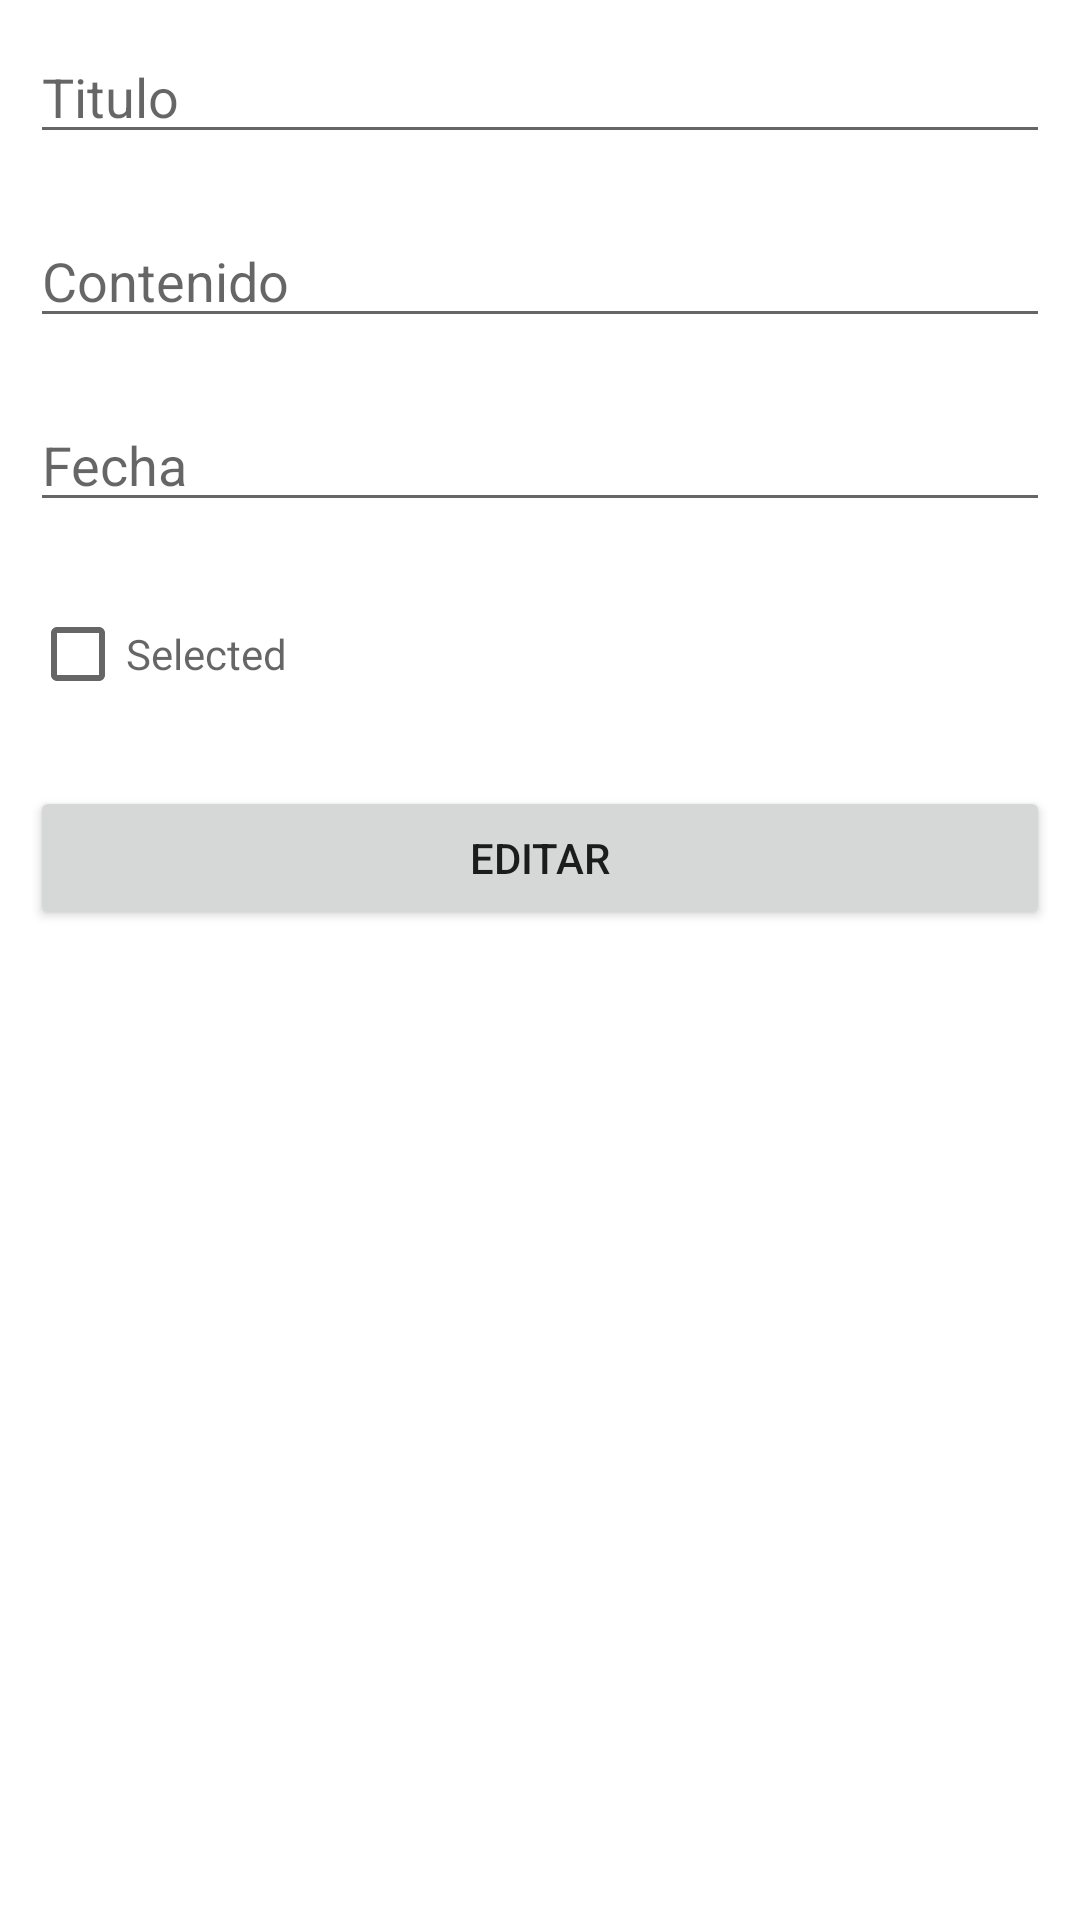

Reconstruct the res/layout file that produces this screen, plus the resources it refers to.
<!-- AndroidManifest.xml: application theme Theme.06RecyclerViewsYAlertsDialog -->
<!-- res/layout/activity_edit.xml -->
<?xml version="1.0" encoding="utf-8"?>
<LinearLayout xmlns:android="http://schemas.android.com/apk/res/android"
    xmlns:app="http://schemas.android.com/apk/res-auto"
    xmlns:tools="http://schemas.android.com/tools"
    android:layout_width="match_parent"
    android:layout_height="match_parent"
    android:orientation="vertical"
    tools:context=".EditActivity">

    <EditText
        android:id="@+id/editTextTextPersonName"
        android:layout_width="match_parent"
        android:layout_height="wrap_content"
        android:layout_margin="10dp"
        android:ems="10"
        android:hint="Titulo"
        android:inputType="textPersonName" />

    <EditText
        android:id="@+id/editTextTextPersonName2"
        android:layout_width="match_parent"
        android:layout_height="wrap_content"
        android:layout_margin="10dp"
        android:ems="10"
        android:hint="Contenido"
        android:inputType="textPersonName" />

    <EditText
        android:id="@+id/editTextTextPersonName3"
        android:layout_width="match_parent"
        android:layout_height="wrap_content"
        android:layout_margin="10dp"
        android:ems="10"
        android:hint="Fecha"
        android:inputType="textPersonName" />

    <CheckBox
        android:id="@+id/checkBox"
        android:layout_width="match_parent"
        android:layout_height="wrap_content"
        android:layout_margin="10dp"
        android:hint="Selected" />

    <Button
        android:id="@+id/button"
        android:layout_width="match_parent"
        android:layout_height="wrap_content"
        android:layout_margin="10dp"
        android:text="Editar" />
</LinearLayout>
<!-- resources referenced by this layout -->
<resources>
  <style name="Theme.06RecyclerViewsYAlertsDialog" parent="Theme.MaterialComponents.DayNight.DarkActionBar">
          
          <item name="colorPrimary">@color/purple_500</item>
          <item name="colorPrimaryVariant">@color/purple_700</item>
          <item name="colorOnPrimary">@color/white</item>
          
          <item name="colorSecondary">@color/teal_200</item>
          <item name="colorSecondaryVariant">@color/teal_700</item>
          <item name="colorOnSecondary">@color/black</item>
          
          <item name="android:statusBarColor">?attr/colorPrimaryVariant</item>
          
      </style>
  <!-- not gathered from this repository: default colours our renderer supplied (Android Studio template values) -->
  <color name="purple_500">#FF6200EE</color>
  <color name="purple_700">#FF3700B3</color>
  <color name="teal_200">#FF03DAC5</color>
  <color name="teal_700">#FF018786</color>
  <color name="black">#FF000000</color>
  <color name="white">#FFFFFFFF</color>
</resources>
